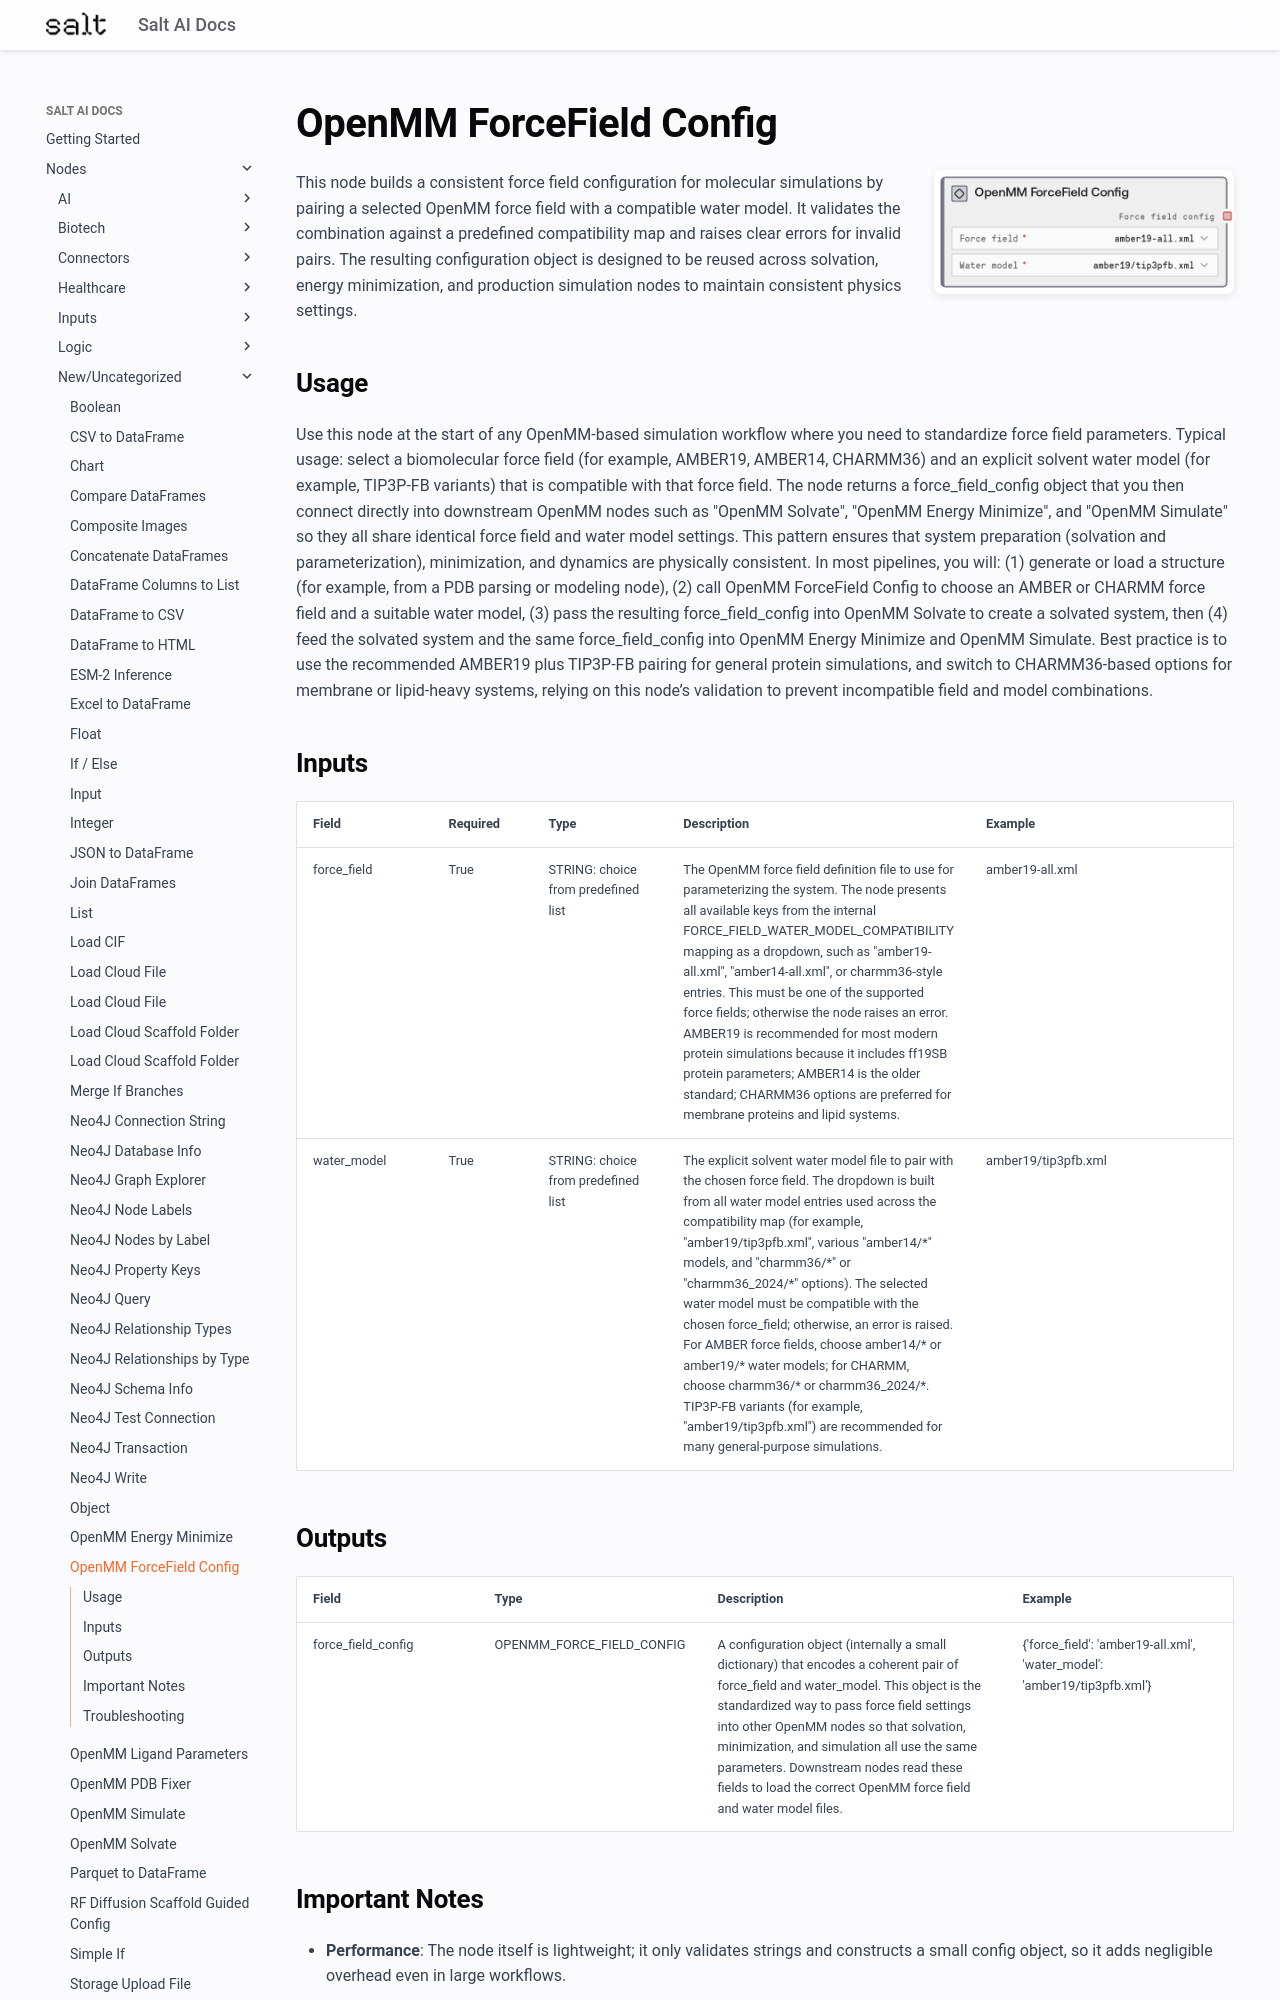

repository: get-salt-AI/SaltAI-Web-Docs · page: nodes/md/new-uncategorized/saltaiopenmmforcefieldconfig/index.html · generator: mkdocs

# OpenMM ForceField Config

<div style="display: flex; gap: 20px; align-items: flex-start; margin-bottom: 20px;">
<div style="flex: 1; min-width: 0;">

This node builds a consistent force field configuration for molecular simulations by pairing a selected OpenMM force field with a compatible water model. It validates the combination against a predefined compatibility map and raises clear errors for invalid pairs. The resulting configuration object is designed to be reused across solvation, energy minimization, and production simulation nodes to maintain consistent physics settings.

</div>
<div style="flex: 0 0 300px;"><img src="../../../images/previews/new-uncategorized/saltaiopenmmforcefieldconfig.png" alt="Preview" style="width: 100%; border-radius: 8px; box-shadow: 0 2px 8px rgba(0,0,0,0.1);" /></div>
</div>

## Usage

Use this node at the start of any OpenMM-based simulation workflow where you need to standardize force field parameters. Typical usage: select a biomolecular force field (for example, AMBER19, AMBER14, CHARMM36) and an explicit solvent water model (for example, TIP3P-FB variants) that is compatible with that force field. The node returns a force_field_config object that you then connect directly into downstream OpenMM nodes such as "OpenMM Solvate", "OpenMM Energy Minimize", and "OpenMM Simulate" so they all share identical force field and water model settings. This pattern ensures that system preparation (solvation and parameterization), minimization, and dynamics are physically consistent. In most pipelines, you will: (1) generate or load a structure (for example, from a PDB parsing or modeling node), (2) call OpenMM ForceField Config to choose an AMBER or CHARMM force field and a suitable water model, (3) pass the resulting force_field_config into OpenMM Solvate to create a solvated system, then (4) feed the solvated system and the same force_field_config into OpenMM Energy Minimize and OpenMM Simulate. Best practice is to use the recommended AMBER19 plus TIP3P-FB pairing for general protein simulations, and switch to CHARMM36-based options for membrane or lipid-heavy systems, relying on this node’s validation to prevent incompatible field and model combinations.

## Inputs

<div style="overflow-x: auto;">
<table style="table-layout: fixed; width: 100%;">
<colgroup>
<col style="width: 15%;">
<col style="width: 10%;">
<col style="width: 15%;">
<col style="width: 30%;">
<col style="width: 30%;">
</colgroup>
<thead><tr><th>Field</th><th>Required</th><th>Type</th><th>Description</th><th>Example</th></tr></thead>
<tbody>
<tr><td style="word-wrap: break-word;">force_field</td><td>True</td><td style="word-wrap: break-word;">STRING: choice from predefined list</td><td style="word-wrap: break-word;">The OpenMM force field definition file to use for parameterizing the system. The node presents all available keys from the internal FORCE_FIELD_WATER_MODEL_COMPATIBILITY mapping as a dropdown, such as "amber19-all.xml", "amber14-all.xml", or charmm36-style entries. This must be one of the supported force fields; otherwise the node raises an error. AMBER19 is recommended for most modern protein simulations because it includes ff19SB protein parameters; AMBER14 is the older standard; CHARMM36 options are preferred for membrane proteins and lipid systems.</td><td style="word-wrap: break-word;">amber19-all.xml</td></tr>
<tr><td style="word-wrap: break-word;">water_model</td><td>True</td><td style="word-wrap: break-word;">STRING: choice from predefined list</td><td style="word-wrap: break-word;">The explicit solvent water model file to pair with the chosen force field. The dropdown is built from all water model entries used across the compatibility map (for example, "amber19/tip3pfb.xml", various "amber14/*" models, and "charmm36/*" or "charmm36_2024/*" options). The selected water model must be compatible with the chosen force_field; otherwise, an error is raised. For AMBER force fields, choose amber14/* or amber19/* water models; for CHARMM, choose charmm36/* or charmm36_2024/*. TIP3P-FB variants (for example, "amber19/tip3pfb.xml") are recommended for many general-purpose simulations.</td><td style="word-wrap: break-word;">amber19/tip3pfb.xml</td></tr>
</tbody>
</table>
</div>
